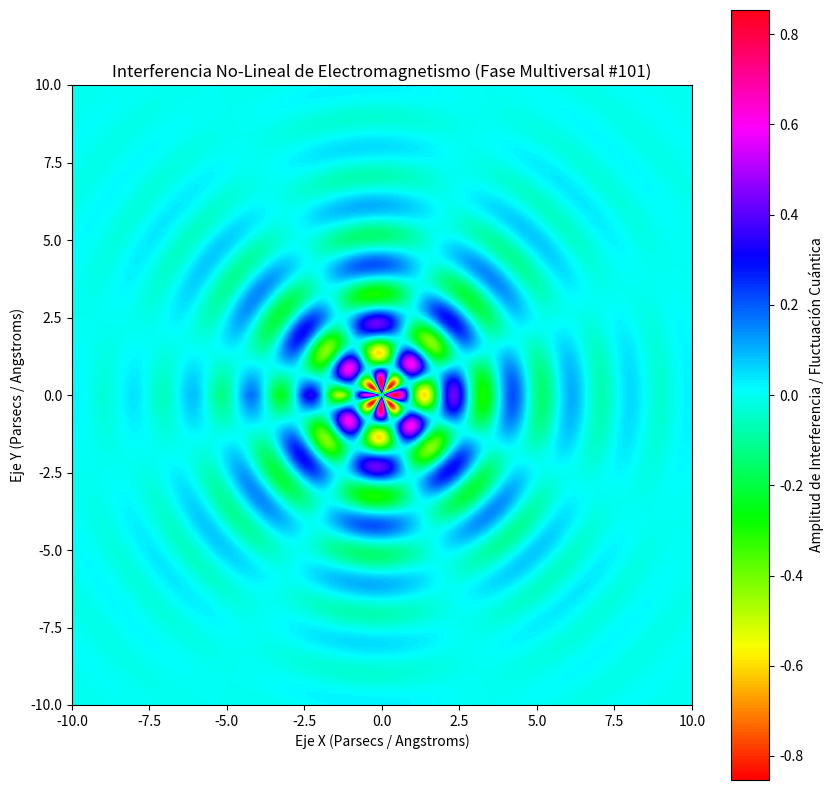

Recreate this plot in Python.
%matplotlib inline
# Simulación Multiversal: Electromagnetismo - Variante 101
import numpy as np
import matplotlib.pyplot as plt

# Parámetros Físicos No-Lineales
omega_1 = 3.295
omega_2 = 3.81
lambda_decay = 0.369
phase_shift = 0.11

x = np.linspace(-10, 10, 800)
y = np.linspace(-10, 10, 800)
X, Y = np.meshgrid(x, y)

# Dinámica de Fluidos / Campos Tensor-Escalares (Fase Multiversal)
R = np.sqrt(X**2 + Y**2) + 1e-5
Z = (np.sin(omega_1 * R + phase_shift) * np.cos(omega_2 * np.arctan2(Y, X))) * np.exp(-lambda_decay * R)

plt.figure(figsize=(10, 10))
plt.imshow(Z, cmap='hsv', extent=[-10, 10, -10, 10], origin='lower')
plt.colorbar(label='Amplitud de Interferencia / Fluctuación Cuántica')
plt.title(r'Interferencia No-Lineal de Electromagnetismo (Fase Multiversal #101)')
plt.xlabel('Eje X (Parsecs / Angstroms)')
plt.ylabel('Eje Y (Parsecs / Angstroms)')
plt.show()
